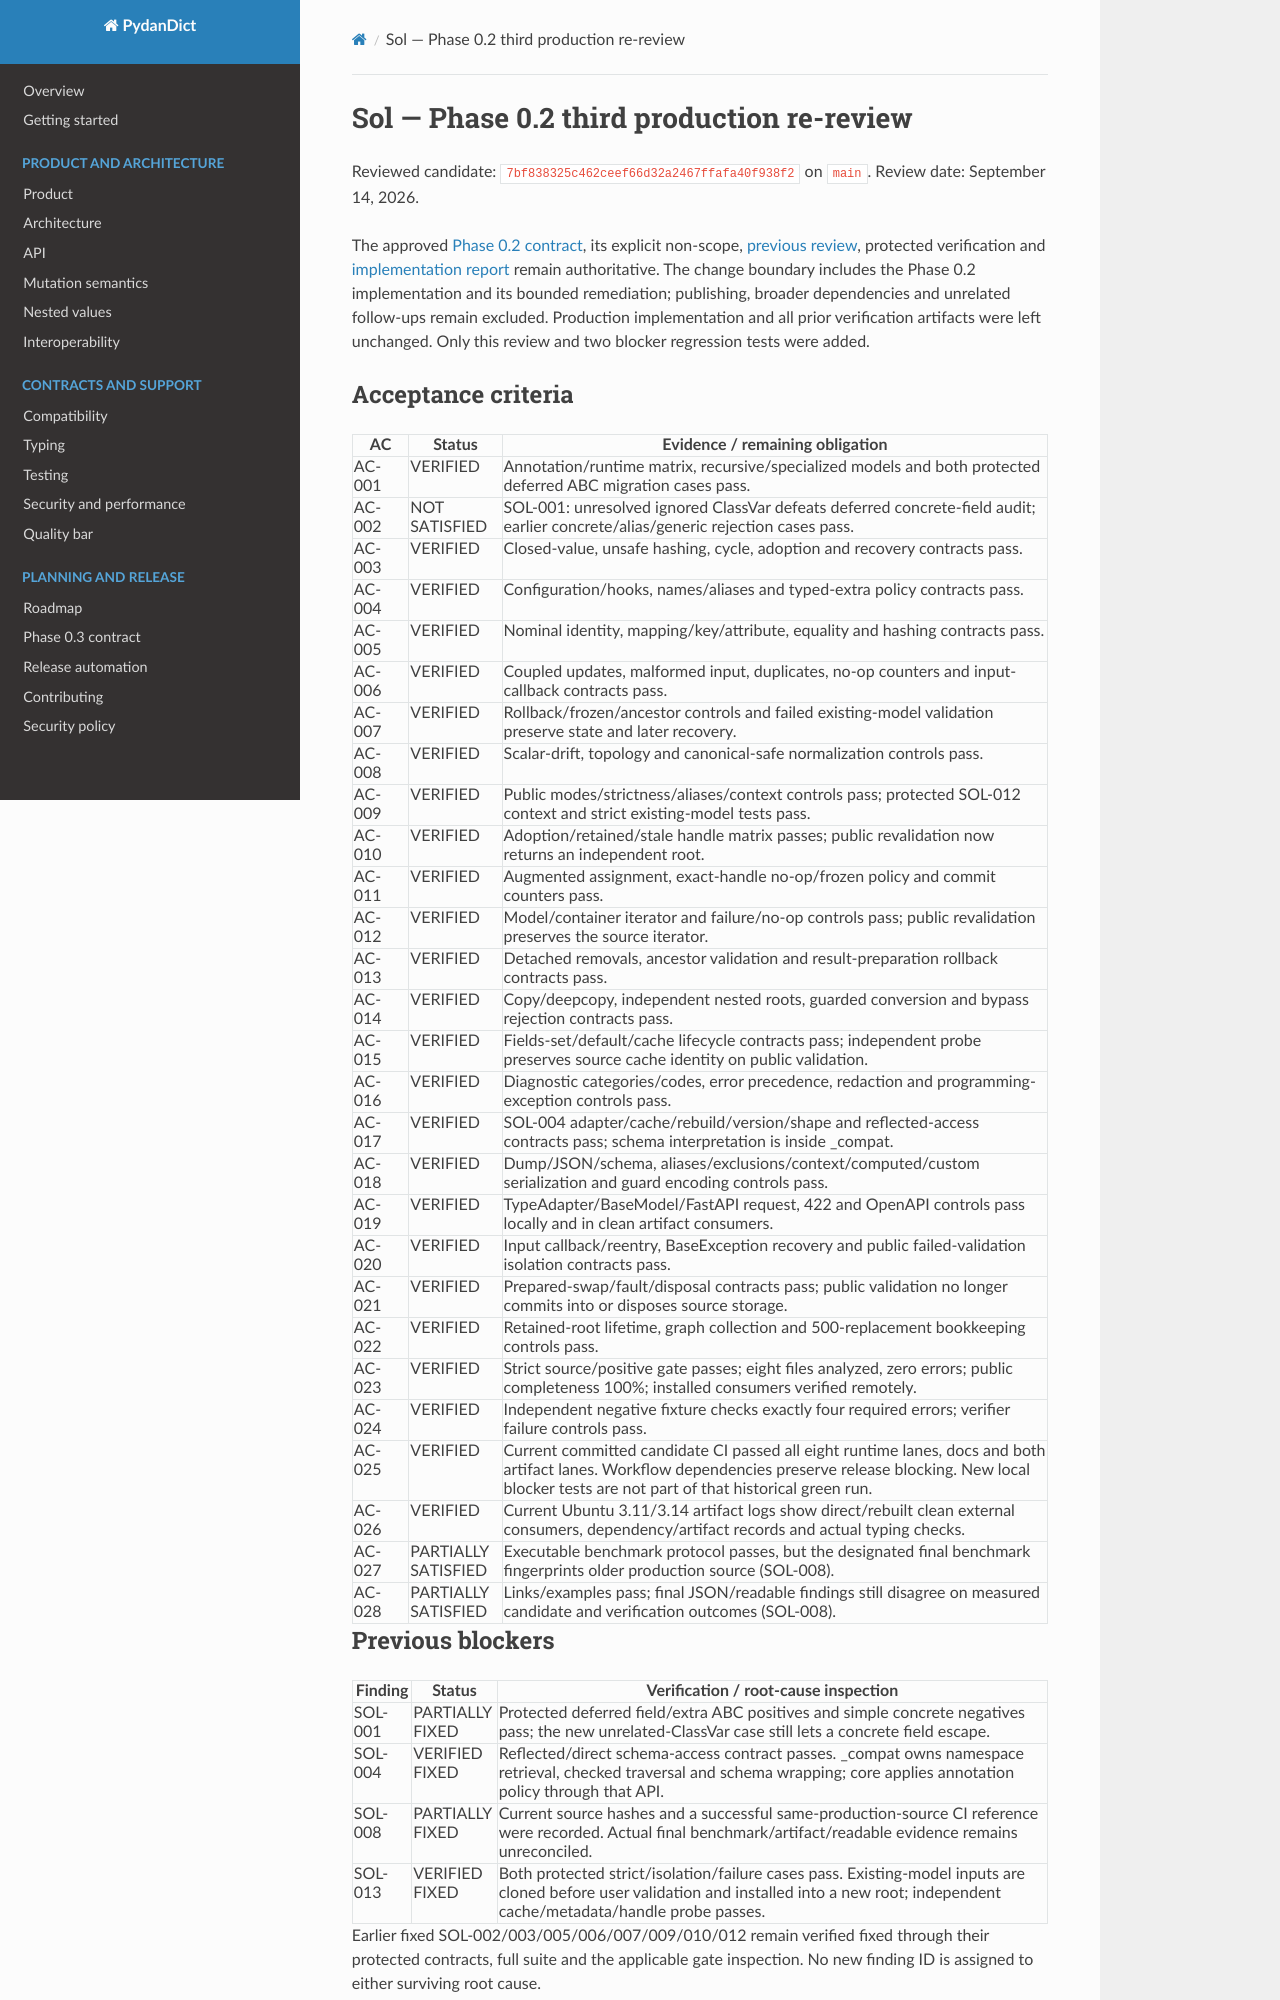

repository: eddiethedean/pydandict · page: reviews/phase-0.2-rereview-3/index.html · generator: mkdocs

# Sol — Phase 0.2 third production re-review

Reviewed candidate: `7bf838325c462ceef66d32a2467ffafa40f938f2` on `main`.
Review date: September 14, 2026.

The approved [Phase 0.2 contract](../phase-0.2-plan.md), its explicit non-scope,
[previous review](phase-0.2-rereview-2.md), protected verification and
[implementation report](../research/phase-0.2-remediation-final.md) remain
authoritative. The change boundary includes the Phase 0.2 implementation and its
bounded remediation; publishing, broader dependencies and unrelated follow-ups
remain excluded. Production implementation and all prior verification artifacts
were left unchanged. Only this review and two blocker regression tests were added.

## Acceptance criteria

| AC | Status | Evidence / remaining obligation |
| --- | --- | --- |
| AC-001 | VERIFIED | Annotation/runtime matrix, recursive/specialized models and both protected deferred ABC migration cases pass. |
| AC-002 | NOT SATISFIED | SOL-001: unresolved ignored ClassVar defeats deferred concrete-field audit; earlier concrete/alias/generic rejection cases pass. |
| AC-003 | VERIFIED | Closed-value, unsafe hashing, cycle, adoption and recovery contracts pass. |
| AC-004 | VERIFIED | Configuration/hooks, names/aliases and typed-extra policy contracts pass. |
| AC-005 | VERIFIED | Nominal identity, mapping/key/attribute, equality and hashing contracts pass. |
| AC-006 | VERIFIED | Coupled updates, malformed input, duplicates, no-op counters and input-callback contracts pass. |
| AC-007 | VERIFIED | Rollback/frozen/ancestor controls and failed existing-model validation preserve state and later recovery. |
| AC-008 | VERIFIED | Scalar-drift, topology and canonical-safe normalization controls pass. |
| AC-009 | VERIFIED | Public modes/strictness/aliases/context controls pass; protected SOL-012 context and strict existing-model tests pass. |
| AC-010 | VERIFIED | Adoption/retained/stale handle matrix passes; public revalidation now returns an independent root. |
| AC-011 | VERIFIED | Augmented assignment, exact-handle no-op/frozen policy and commit counters pass. |
| AC-012 | VERIFIED | Model/container iterator and failure/no-op controls pass; public revalidation preserves the source iterator. |
| AC-013 | VERIFIED | Detached removals, ancestor validation and result-preparation rollback contracts pass. |
| AC-014 | VERIFIED | Copy/deepcopy, independent nested roots, guarded conversion and bypass rejection contracts pass. |
| AC-015 | VERIFIED | Fields-set/default/cache lifecycle contracts pass; independent probe preserves source cache identity on public validation. |
| AC-016 | VERIFIED | Diagnostic categories/codes, error precedence, redaction and programming-exception controls pass. |
| AC-017 | VERIFIED | SOL-004 adapter/cache/rebuild/version/shape and reflected-access contracts pass; schema interpretation is inside _compat. |
| AC-018 | VERIFIED | Dump/JSON/schema, aliases/exclusions/context/computed/custom serialization and guard encoding controls pass. |
| AC-019 | VERIFIED | TypeAdapter/BaseModel/FastAPI request, 422 and OpenAPI controls pass locally and in clean artifact consumers. |
| AC-020 | VERIFIED | Input callback/reentry, BaseException recovery and public failed-validation isolation contracts pass. |
| AC-021 | VERIFIED | Prepared-swap/fault/disposal contracts pass; public validation no longer commits into or disposes source storage. |
| AC-022 | VERIFIED | Retained-root lifetime, graph collection and 500-replacement bookkeeping controls pass. |
| AC-023 | VERIFIED | Strict source/positive gate passes; eight files analyzed, zero errors; public completeness 100%; installed consumers verified remotely. |
| AC-024 | VERIFIED | Independent negative fixture checks exactly four required errors; verifier failure controls pass. |
| AC-025 | VERIFIED | Current committed candidate CI passed all eight runtime lanes, docs and both artifact lanes. Workflow dependencies preserve release blocking. New local blocker tests are not part of that historical green run. |
| AC-026 | VERIFIED | Current Ubuntu 3.11/3.14 artifact logs show direct/rebuilt clean external consumers, dependency/artifact records and actual typing checks. |
| AC-027 | PARTIALLY SATISFIED | Executable benchmark protocol passes, but the designated final benchmark fingerprints older production source (SOL-008). |
| AC-028 | PARTIALLY SATISFIED | Links/examples pass; final JSON/readable findings still disagree on measured candidate and verification outcomes (SOL-008). |
